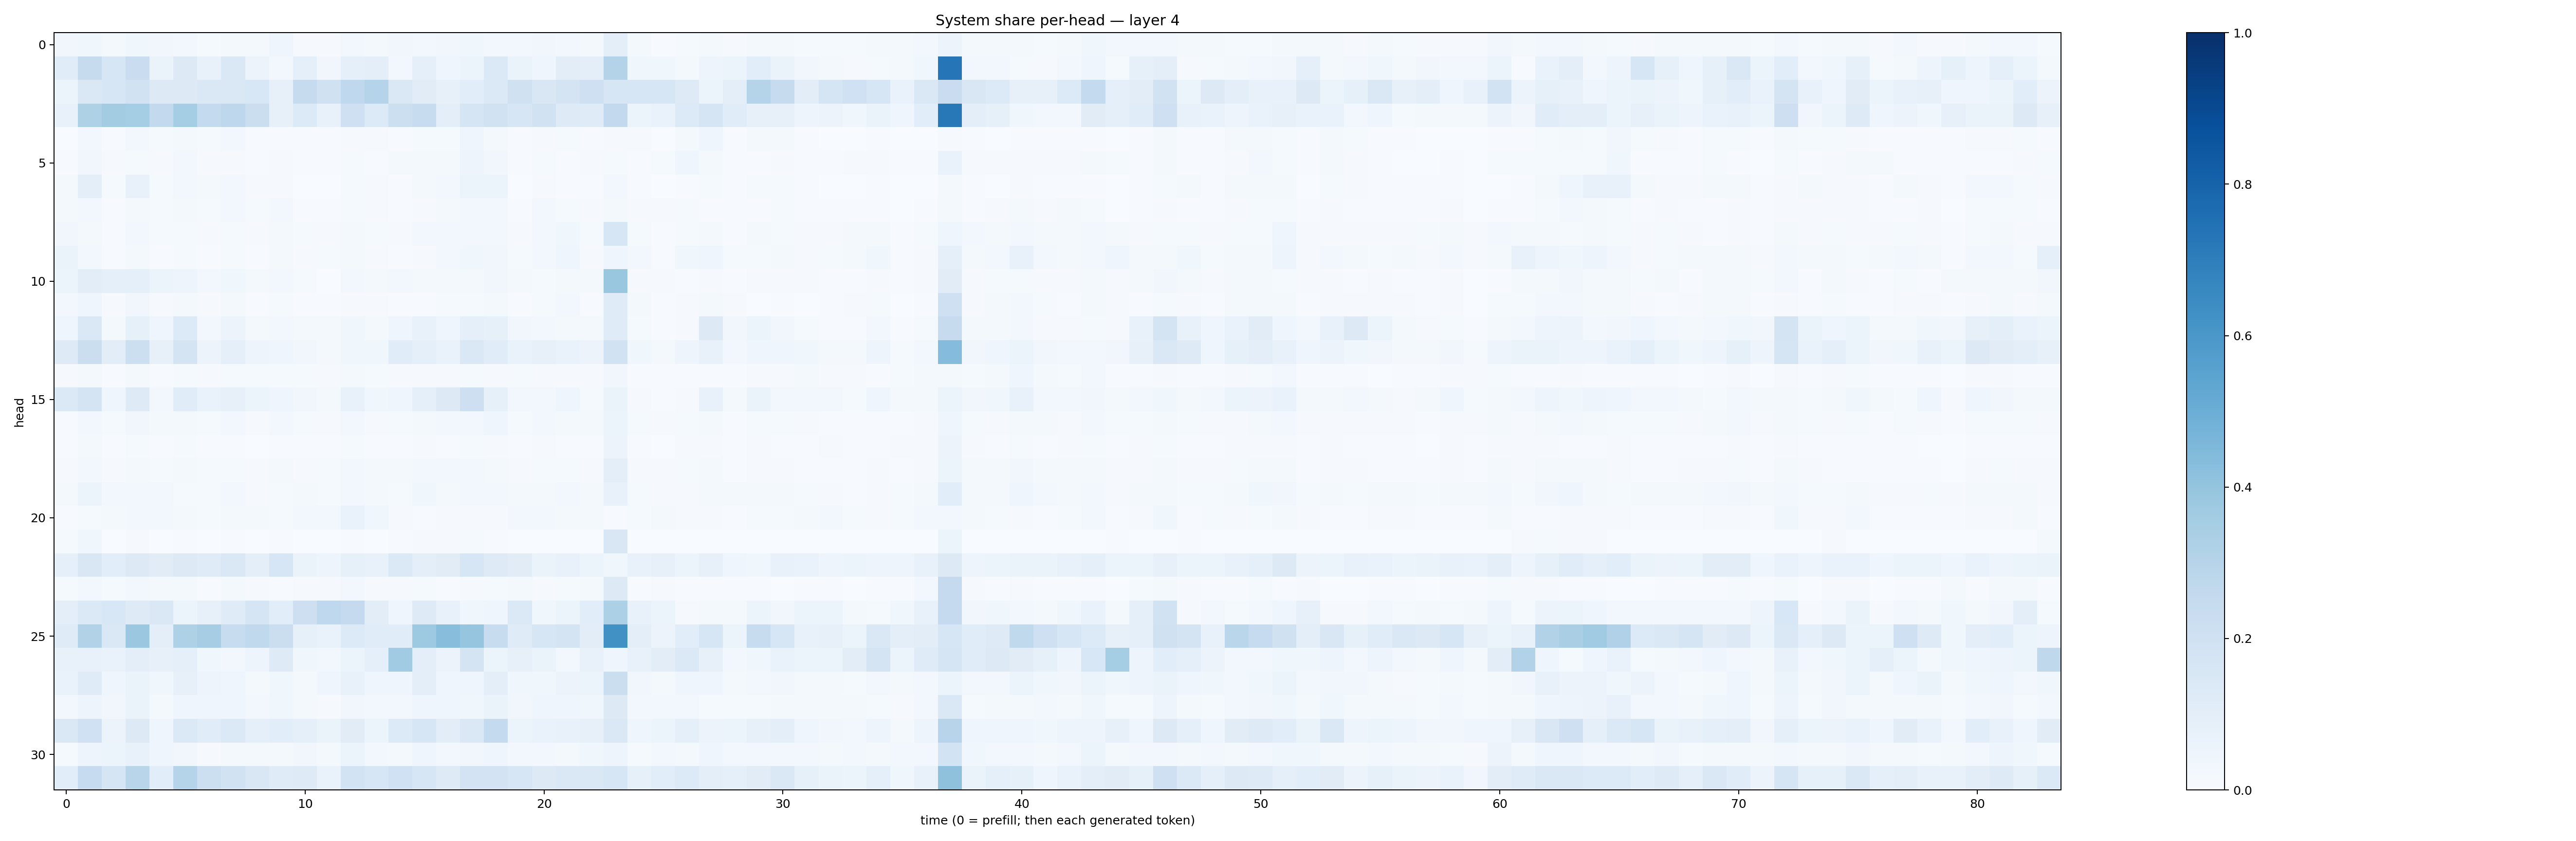

Data behind this chart, as committed beside it:
0.034965638, 0.03712416, 0.020385876, 0.037167132, 0.032736097, 0.031183911, 0.014198689, 0.022635788, 0.020350508, 0.041428477, 0.011563267, 0.009317161, 0.02425406, 0.019595498, 0.03430436, 0.028242733, 0.031469062, 0.037667472, 0.025144933, 0.026942562, 0.03127253, 0.02523549, 0.016600857, 0.09537982
0.1151, 0.2429, 0.1564, 0.2298, 0.06261, 0.1283, 0.07685, 0.1463, 0.05577, 0.0277, 0.08804, 0.03369, 0.08631, 0.0972, 0.02828, 0.09137, 0.04536, 0.05207, 0.1386, 0.0661, 0.04061, 0.1022, 0.09409, 0.305
0.06155, 0.1475, 0.1563, 0.1923, 0.1297, 0.132, 0.1448, 0.1448, 0.1531, 0.07886, 0.2433, 0.1962, 0.2689, 0.3046, 0.1452, 0.1096, 0.07933, 0.1092, 0.1379, 0.1966, 0.1514, 0.1733, 0.2093, 0.1563
0.07117, 0.3233, 0.3555, 0.3539, 0.2598, 0.3516, 0.2574, 0.2747, 0.2229, 0.08004, 0.1367, 0.0746, 0.2105, 0.1354, 0.2166, 0.2365, 0.09819, 0.1665, 0.1923, 0.162, 0.1885, 0.1216, 0.1202, 0.2583
0.003809, 0.0282, 0.007599, 0.03022, 0.01391, 0.02319, 0.01269, 0.02394, 0.006971, 0.006497, 0.004207, 0.004256, 0.01085, 0.009572, 0.005604, 0.01321, 0.01366, 0.04396, 0.02195, 0.005163, 0.01017, 0.01412, 0.007799, 0.0117
0.005679, 0.03245, 0.01012, 0.01172, 0.008715, 0.02931, 0.00998, 0.01099, 0.005525, 0.01044, 0.007314, 0.006467, 0.01409, 0.007154, 0.02141, 0.02238, 0.02158, 0.04769, 0.03248, 0.005867, 0.01251, 0.006581, 0.01095, 0.01364
0.01814, 0.09638, 0.01219, 0.07578, 0.01541, 0.02869, 0.01779, 0.02425, 0.009495, 0.009027, 0.003421, 0.002671, 0.01195, 0.01063, 0.005973, 0.01817, 0.02732, 0.05271, 0.06097, 0.00378, 0.00853, 0.006844, 0.005321, 0.03036
0.01634, 0.0283, 0.005712, 0.02333, 0.01242, 0.01598, 0.01281, 0.02996, 0.01399, 0.02817, 0.004495, 0.005286, 0.01262, 0.009374, 0.007297, 0.009481, 0.01682, 0.02506, 0.02402, 0.007732, 0.02896, 0.01548, 0.008945, 0.01839
0.03427, 0.01637, 0.007299, 0.02782, 0.01228, 0.01404, 0.00839, 0.01555, 0.01009, 0.02193, 0.01295, 0.008984, 0.01745, 0.01415, 0.0102, 0.02469, 0.02525, 0.02704, 0.03048, 0.009746, 0.02344, 0.03695, 0.01252, 0.1581
0.06354, 0.02804, 0.007648, 0.02229, 0.007626, 0.01499, 0.006132, 0.01234, 0.007331, 0.02269, 0.009379, 0.01378, 0.02092, 0.009038, 0.006814, 0.01132, 0.02554, 0.03892, 0.03243, 0.01226, 0.02567, 0.04163, 0.0112, 0.04204
0.06045, 0.104, 0.08963, 0.0875, 0.05306, 0.04934, 0.0267, 0.03878, 0.02163, 0.02527, 0.01344, 0.003628, 0.02636, 0.01702, 0.0267, 0.01941, 0.0191, 0.0202, 0.03488, 0.02171, 0.01507, 0.01637, 0.01702, 0.387
0.02387, 0.04576, 0.01118, 0.03282, 0.00954, 0.01942, 0.007958, 0.01604, 0.006899, 0.01267, 0.004759, 0.004399, 0.00965, 0.008481, 0.0042, 0.007514, 0.01256, 0.01241, 0.01748, 0.007025, 0.01425, 0.02424, 0.006103, 0.119
0.04607, 0.1464, 0.0198, 0.08419, 0.04098, 0.1363, 0.02533, 0.05689, 0.01886, 0.0241, 0.01811, 0.01668, 0.0357, 0.01997, 0.04281, 0.07348, 0.04642, 0.09136, 0.08564, 0.03188, 0.03003, 0.01658, 0.01698, 0.1208
0.1241, 0.2239, 0.102, 0.2154, 0.08045, 0.1767, 0.05699, 0.09304, 0.04844, 0.04183, 0.03488, 0.02156, 0.03773, 0.03551, 0.117, 0.0893, 0.06945, 0.1447, 0.115, 0.07006, 0.07987, 0.06708, 0.05516, 0.1883
0.008976, 0.02242, 0.004599, 0.02005, 0.005121, 0.01444, 0.008814, 0.01417, 0.01423, 0.01218, 0.01333, 0.01066, 0.02224, 0.01525, 0.009966, 0.01124, 0.009702, 0.01251, 0.01119, 0.01447, 0.009467, 0.01026, 0.008556, 0.03208
0.137, 0.1775, 0.04177, 0.1223, 0.02766, 0.117, 0.06768, 0.08004, 0.05102, 0.04243, 0.03492, 0.01959, 0.07319, 0.03864, 0.04376, 0.08837, 0.1252, 0.2119, 0.08574, 0.02604, 0.0295, 0.04381, 0.01398, 0.06397
0.007662, 0.02483, 0.01464, 0.03244, 0.02311, 0.01689, 0.01415, 0.02454, 0.0089, 0.02629, 0.01476, 0.01102, 0.02843, 0.009054, 0.01313, 0.0202, 0.02356, 0.0293, 0.04133, 0.01329, 0.02645, 0.01968, 0.0165, 0.05253
0.007262, 0.0223, 0.007635, 0.01465, 0.006121, 0.01219, 0.005668, 0.007323, 0.00374, 0.004627, 0.005496, 0.005929, 0.01297, 0.006388, 0.006432, 0.008873, 0.004517, 0.01456, 0.01034, 0.005409, 0.01003, 0.005113, 0.007125, 0.05654
0.008521, 0.02584, 0.01049, 0.02301, 0.01365, 0.02072, 0.01302, 0.01548, 0.008567, 0.02165, 0.009506, 0.01206, 0.02762, 0.01777, 0.01685, 0.0308, 0.02541, 0.02602, 0.02237, 0.01042, 0.01347, 0.01453, 0.008735, 0.09784
0.01982, 0.05165, 0.02566, 0.029, 0.02555, 0.01428, 0.01353, 0.02489, 0.01099, 0.01512, 0.01697, 0.01545, 0.02757, 0.02013, 0.01356, 0.03596, 0.01953, 0.02566, 0.02838, 0.01595, 0.02172, 0.02704, 0.01746, 0.07244
0.005314, 0.01262, 0.01921, 0.02368, 0.0284, 0.01887, 0.01551, 0.01942, 0.02041, 0.01215, 0.02464, 0.02973, 0.06755, 0.03724, 0.01108, 0.006619, 0.008636, 0.01136, 0.01137, 0.02371, 0.02482, 0.01807, 0.01724, 0.005436
0.01479, 0.03526, 0.00244, 0.009876, 0.002354, 0.0053, 0.001083, 0.005201, 0.001555, 0.006236, 0.001104, 0.001242, 0.003964, 0.001307, 0.006199, 0.009979, 0.009905, 0.01355, 0.006031, 0.0008591, 0.001264, 0.001853, 0.001418, 0.1488
0.09188, 0.1518, 0.1073, 0.1295, 0.1128, 0.1306, 0.1178, 0.1478, 0.0963, 0.1564, 0.06315, 0.04693, 0.08215, 0.07097, 0.1384, 0.09755, 0.1112, 0.1601, 0.1237, 0.1123, 0.0638, 0.07726, 0.06038, 0.03668
0.01247, 0.02482, 0.01426, 0.03048, 0.01865, 0.01825, 0.005236, 0.01752, 0.007988, 0.007239, 0.009372, 0.008958, 0.03046, 0.00938, 0.01019, 0.01242, 0.00545, 0.007916, 0.01327, 0.01733, 0.009119, 0.01191, 0.02273, 0.132
0.09729, 0.1384, 0.1548, 0.1248, 0.1473, 0.05414, 0.082, 0.1183, 0.167, 0.1067, 0.2126, 0.2685, 0.2512, 0.1031, 0.04643, 0.1243, 0.07608, 0.03729, 0.04652, 0.1371, 0.03669, 0.05451, 0.1061, 0.3306
0.1183, 0.3095, 0.1471, 0.3805, 0.09879, 0.3204, 0.3495, 0.2382, 0.2629, 0.2257, 0.08486, 0.06968, 0.1366, 0.1152, 0.1156, 0.3742, 0.4261, 0.3955, 0.2365, 0.1196, 0.1574, 0.1783, 0.1039, 0.6273
0.073, 0.07279, 0.06895, 0.09731, 0.08104, 0.08743, 0.03519, 0.03095, 0.0493, 0.122, 0.03898, 0.02431, 0.06171, 0.08666, 0.3637, 0.09761, 0.05786, 0.1738, 0.05975, 0.08168, 0.06464, 0.02832, 0.0719, 0.04661
0.06823, 0.1194, 0.0451, 0.06268, 0.03815, 0.08071, 0.05047, 0.04637, 0.0214, 0.03821, 0.02212, 0.0447, 0.07275, 0.04099, 0.04667, 0.09929, 0.04111, 0.04215, 0.09405, 0.03615, 0.03592, 0.05682, 0.05909, 0.2202
0.02536, 0.04737, 0.03377, 0.06395, 0.01938, 0.04288, 0.04626, 0.04178, 0.03074, 0.03661, 0.01564, 0.009752, 0.03239, 0.02815, 0.03031, 0.03943, 0.04033, 0.03812, 0.06405, 0.03233, 0.04182, 0.04246, 0.03645, 0.1271
0.1466, 0.2011, 0.05748, 0.128, 0.03946, 0.1384, 0.117, 0.1367, 0.09212, 0.1091, 0.08646, 0.06544, 0.1131, 0.06172, 0.1342, 0.1625, 0.1031, 0.1415, 0.2553, 0.06173, 0.06916, 0.07795, 0.08183, 0.1466
0.01415, 0.0499, 0.05183, 0.07659, 0.04623, 0.03143, 0.01102, 0.02094, 0.02071, 0.01607, 0.033, 0.01919, 0.05321, 0.0309, 0.02327, 0.04295, 0.02566, 0.03164, 0.04078, 0.02976, 0.02962, 0.01819, 0.03546, 0.0479
0.1089, 0.2461, 0.166, 0.2894, 0.1092, 0.3008, 0.215, 0.1942, 0.1507, 0.1206, 0.125, 0.06669, 0.1864, 0.1601, 0.2022, 0.1623, 0.1213, 0.1797, 0.18, 0.16, 0.1252, 0.1427, 0.1445, 0.1617
